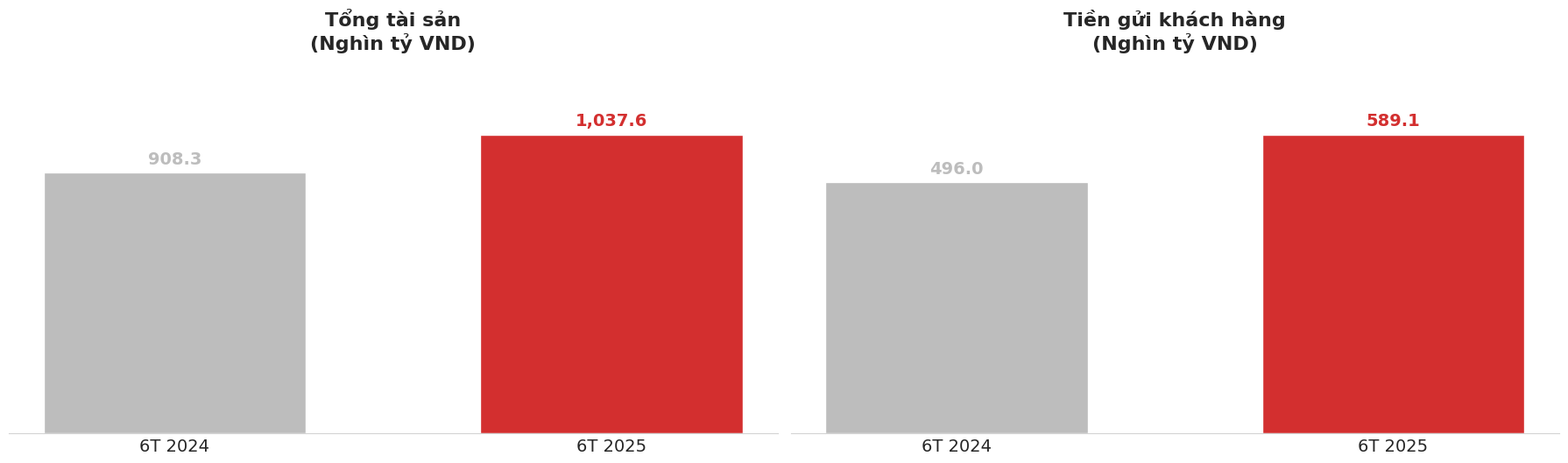
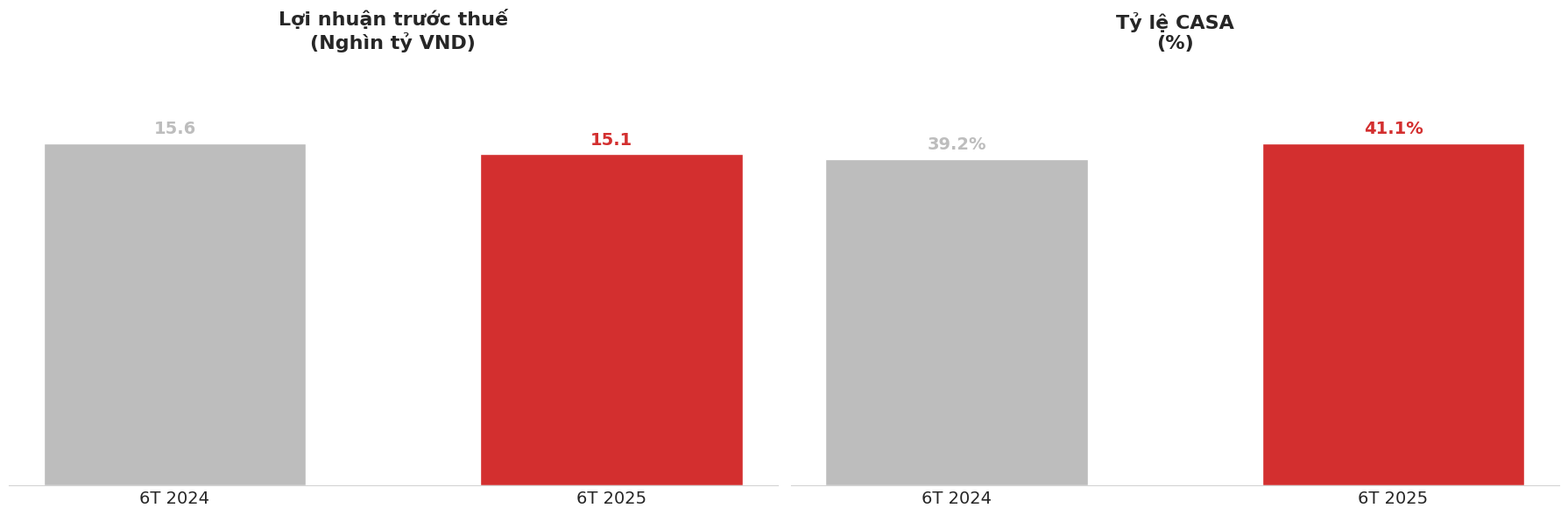
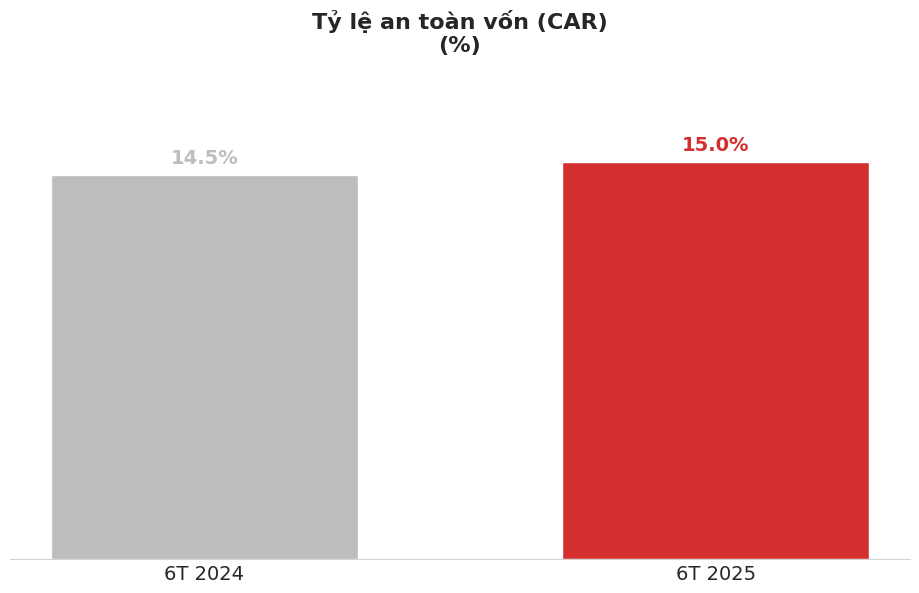

These charts were generated, in order, by the following Python code:
import matplotlib.pyplot as plt
import pandas as pd
import seaborn as sns

# --- Thiết lập Font ---
# Dòng này sẽ thiết lập font 'Lato' cho tất cả các thành phần văn bản trong biểu đồ.
# LƯU Ý: Bạn cần đảm bảo font 'Lato' đã được cài đặt trên máy tính của mình.
plt.rcParams['font.family'] = 'Lato'


# --- Dữ liệu tài chính ---
# Dữ liệu được trích xuất từ phân tích của bạn, làm tròn để trình bày
# Đơn vị: Nghìn tỷ VND cho 3 chỉ số đầu, % cho 2 chỉ số sau
data = {
    'Indicator': [
        'Tổng tài sản\n(Nghìn tỷ VND)',
        'Tiền gửi khách hàng\n(Nghìn tỷ VND)',
        'Lợi nhuận trước thuế\n(Nghìn tỷ VND)',
        'Tỷ lệ CASA\n(%)',
        'Tỷ lệ an toàn vốn (CAR)\n(%)'
    ],
    'value_2024': [908.3, 496.0, 15.6, 39.2, 14.5],
    'value_2025': [1037.6, 589.1, 15.1, 41.1, 15.0]
}
df = pd.DataFrame(data)

# --- Tùy chỉnh chung cho biểu đồ ---
sns.set_style("whitegrid")
colors = ['#BDBDBD', '#D32F2F'] # Màu xám cho năm cũ, màu đỏ cho năm mới nổi bật
bar_width = 0.6

def plot_single_chart(ax, indicator_data):
    """Hàm trợ giúp để vẽ một biểu đồ cột cho một chỉ số."""
    indicator = indicator_data['Indicator']
    val_2024 = indicator_data['value_2024']
    val_2025 = indicator_data['value_2025']

    # Vẽ các cột
    bars = ax.bar(['6T 2024', '6T 2025'], [val_2024, val_2025], color=colors, width=bar_width)

    # Thêm tiêu đề cho từng biểu đồ con
    ax.set_title(indicator, fontsize=16, weight='bold', pad=20)
    
    # Tinh chỉnh giao diện
    ax.tick_params(axis='x', labelsize=14, length=0)
    ax.grid(False, axis='x')
    ax.spines['top'].set_visible(False)
    ax.spines['right'].set_visible(False)
    ax.spines['left'].set_visible(False)
    ax.spines['bottom'].set_color('lightgray')
    ax.get_yaxis().set_ticks([])

    # Hiển thị giá trị trên đỉnh mỗi cột
    for bar in bars:
        yval = bar.get_height()
        unit = '%' if '%' in indicator else ''
        label = f'{yval:,.1f}{unit}'
        # Điều chỉnh vị trí của nhãn giá trị
        ax.text(bar.get_x() + bar.get_width()/2.0, yval + yval*0.02, label, 
                va='bottom', ha='center', fontsize=14, weight='bold', color=bar.get_facecolor())
    
    # Tăng giới hạn trục Y để có khoảng trống cho nhãn
    ax.set_ylim(0, ax.get_ylim()[1] * 1.15)


# --- Vẽ và lưu Hàng 1 ---
fig1, axes1 = plt.subplots(1, 2, figsize=(18, 6))
plot_single_chart(axes1[0], df.iloc[0])
plot_single_chart(axes1[1], df.iloc[1])

# Tiêu đề chính được làm nổi bật
# fig1.suptitle('So sánh các chỉ số tài chính nổi bật\n6 tháng đầu năm 2025 vs 2024', 
#               fontsize=28, weight='bold', y=1.0)
fig1.tight_layout(rect=[0, 0, 1, 0.9])
plt.savefig('chart_row_1.png', bbox_inches='tight')
plt.close(fig1)
print("Đã lưu 'chart_row_1.png'")


# --- Vẽ và lưu Hàng 2 ---
fig2, axes2 = plt.subplots(1, 2, figsize=(18, 6))
plot_single_chart(axes2[0], df.iloc[2])
plot_single_chart(axes2[1], df.iloc[3])
fig2.tight_layout()
plt.savefig('chart_row_2.png', bbox_inches='tight')
plt.close(fig2)
print("Đã lưu 'chart_row_2.png'")


# --- Vẽ và lưu Hàng 3 (biểu đồ đơn rộng hơn) ---
fig3 = plt.figure(figsize=(18, 6))
# Tạo một trục (axes) duy nhất chiếm 50% chiều rộng và được căn giữa
ax3 = fig3.add_axes([0.25, 0.1, 0.5, 0.8]) 
plot_single_chart(ax3, df.iloc[4])
plt.savefig('chart_row_3.png', bbox_inches='tight')
plt.close(fig3)
print("Đã lưu 'chart_row_3.png'")
